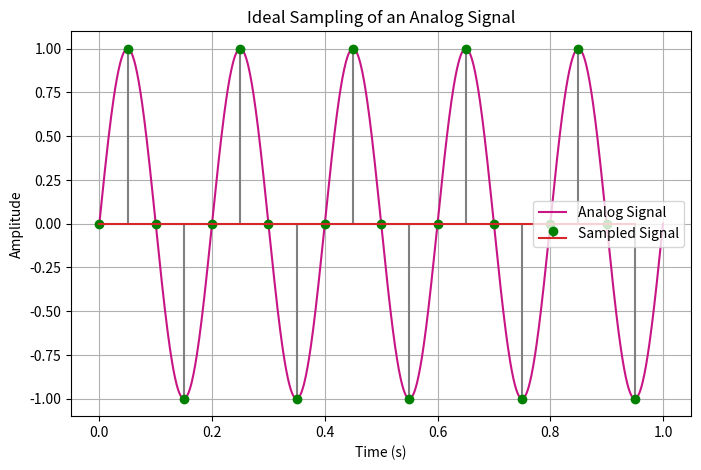

The matplotlib source for this figure:
import numpy as np
import matplotlib.pyplot as plt

# Generate an analog signal (sine wave for example)
fs = 1000  # Sampling rate
f = 5  # Frequency of the signal
t = np.linspace(0, 1, fs)  # Time vector for 1 second
analog_signal = np.sin(2 * np.pi * f * t)

# Ideal sampling: Sample the signal at regular intervals
sampling_interval = 0.05  # Sampling interval (every 50ms)
sample_times = np.arange(0, 1, sampling_interval)
sampled_signal = np.sin(2 * np.pi * f * sample_times)

# Plot the analog signal and sampled signal
plt.figure(figsize=(8, 5))
plt.plot(t, analog_signal, label='Analog Signal', color='#C71585')  # Dark pink
plt.stem(sample_times, sampled_signal, linefmt='gray', markerfmt='go', label='Sampled Signal')  # Removed use_line_collection
plt.title('Ideal Sampling of an Analog Signal')
plt.xlabel('Time (s)')
plt.ylabel('Amplitude')
plt.grid(True)
plt.legend()
plt.show()
